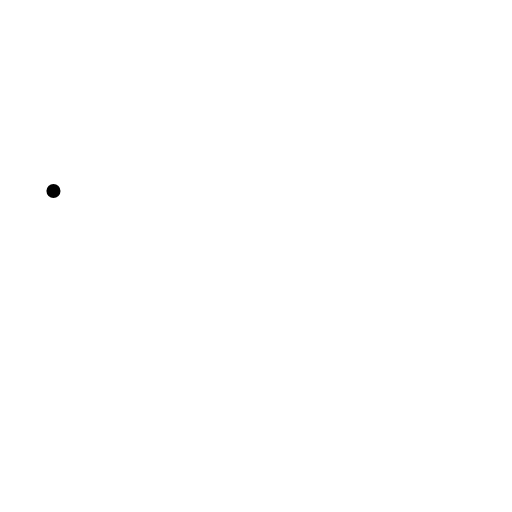
t = 0.00 s
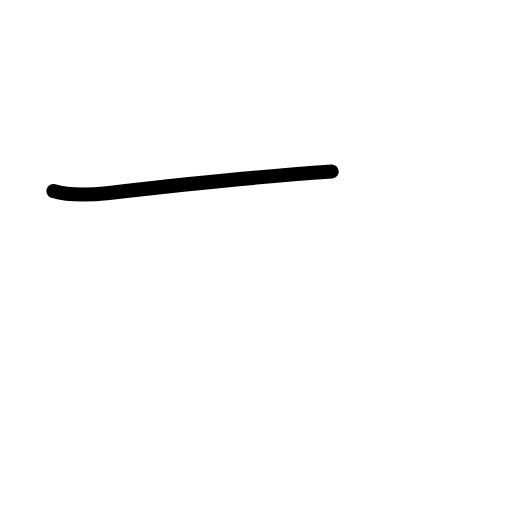
t = 0.58 s
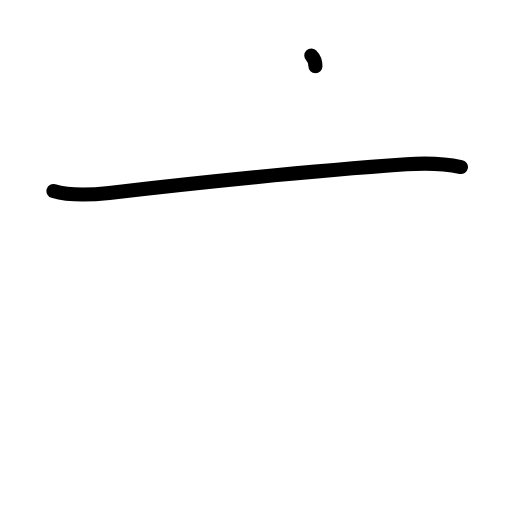
t = 1.17 s
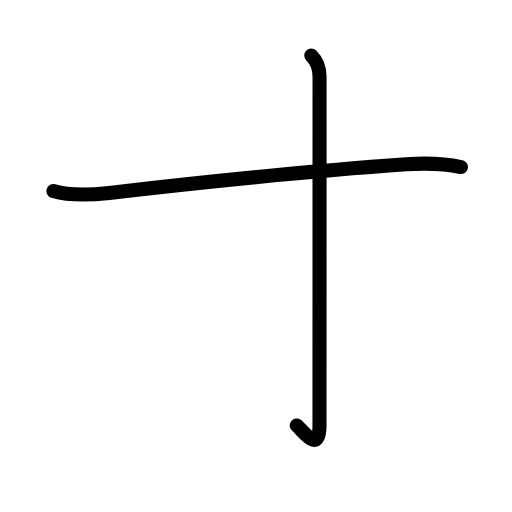
t = 1.83 s
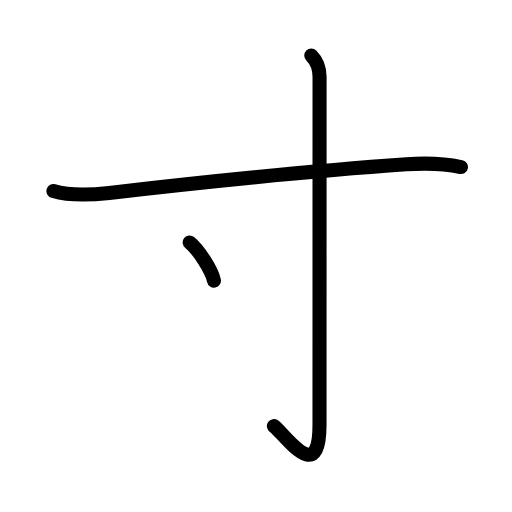
t = 2.50 s
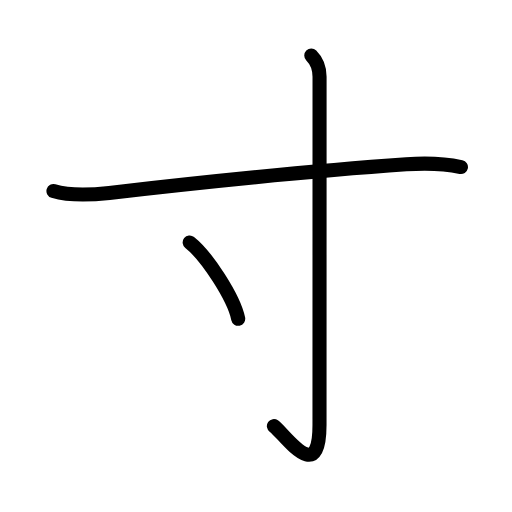
t = 3.00 s

The animated SVG that drew these frames (rendered in a browser with its animation timeline set to each time). Animation: 9 SMIL elements (animate=9); one cycle of 3.00 s.

<?xml version="1.0" encoding="UTF-8"?>
<!--
AniKanjiVG is licensed by CC-BY-SA Paul C. Sommerhoff (https://bitbucket.org/sommerhoff/anikanjivg).
AniKanjiVG uses KanjiVG which is licensed by CC-BY-SA Ulrich Apel (http://kanjivg.tagaini.net).
See also http://creativecommons.org/licenses/by-sa/3.0/
-->
<svg xmlns:kvg='http://kanjivg.tagaini.net' xmlns='http://www.w3.org/2000/svg' width='109' height='109' viewBox='0 0 109 109' style='fill:none;stroke:#000000;stroke-width:3;stroke-linecap:round;stroke-linejoin:round;' id="kvg:kanji_05bf8"><g id="kvg:05bf8" kvg:element="寸" kvg:radical="general"><path id="kvg:05bf8-s1" kvg:type="㇐" d="M11.38,40.67c3.62,1.08,8.48,0.79,11.88,0.4c21.24-2.45,43.24-4.7,63.24-6.1c3.86-0.27,8.38-0.1,11.63,0.59"><animate attributeName="d" begin="0.0s" dur="0.3333333333333333s" from="M11.38,40.67C11.38,40.67,11.38,40.67,11.38,40.67" to="M11.38,40.67c3.62,1.08,8.48,0.79,11.88,0.4" />
<animate attributeName="d" begin="0.3333333333333333s" dur="0.3333333333333333s" from="M11.38,40.67c3.62,1.08,8.48,0.79,11.88,0.4c0,0,0,0,0,0,0" to="M11.38,40.67c3.62,1.08,8.48,0.79,11.88,0.4c21.24-2.45,43.24-4.7,63.24-6.1" />
<animate attributeName="d" begin="0.6666666666666666s" dur="0.3333333333333333s" from="M11.38,40.67c3.62,1.08,8.48,0.79,11.88,0.4c21.24-2.45,43.24-4.7,63.24-6.1c0,0,0,0,0,0,0" to="M11.38,40.67c3.62,1.08,8.48,0.79,11.88,0.4c21.24-2.45,43.24-4.7,63.24-6.1c3.86-0.27,8.38-0.1,11.63,0.59" />
</path>
<path id="kvg:05bf8-s2" kvg:type="㇚" d="M66.27,11.83c1.08,1.08,1.76,2.42,1.76,4.52c0,20.4-0.01,69.16-0.01,74.12c0,13.28-7.52,1.78-9.71,0.25"><animate attributeName="d" begin="1.0s" dur="0.3333333333333333s" from="M66.27,11.83C66.27,11.83,66.27,11.83,66.27,11.83" to="M66.27,11.83c1.08,1.08,1.76,2.42,1.76,4.52" />
<animate attributeName="d" begin="1.3333333333333333s" dur="0.3333333333333333s" from="M66.27,11.83c1.08,1.08,1.76,2.42,1.76,4.52c0,0,0,0,0,0,0" to="M66.27,11.83c1.08,1.08,1.76,2.42,1.76,4.52c0,20.4-0.01,69.16-0.01,74.12" />
<animate attributeName="d" begin="1.6666666666666665s" dur="0.3333333333333333s" from="M66.27,11.83c1.08,1.08,1.76,2.42,1.76,4.52c0,20.4-0.01,69.16-0.01,74.12c0,0,0,0,0,0,0" to="M66.27,11.83c1.08,1.08,1.76,2.42,1.76,4.52c0,20.4-0.01,69.16-0.01,74.12c0,13.28-7.52,1.78-9.71,0.25" />
<animate attributeName="d" begin="0s" dur="1.0s" from="M-100,-100" to="M-100,-100" />
</path>
<path id="kvg:05bf8-s3" kvg:type="㇔" d="M40.38,51.62c3.65,2.87,9.42,11.78,10.33,16.24"><animate attributeName="d" begin="2.0s" dur="1.0s" from="M40.38,51.62C40.38,51.62,40.38,51.62,40.38,51.62" to="M40.38,51.62c3.65,2.87,9.42,11.78,10.33,16.24" />
<animate attributeName="d" begin="0s" dur="2.0s" from="M-100,-100" to="M-100,-100" />
</path>
</g>
</svg>
